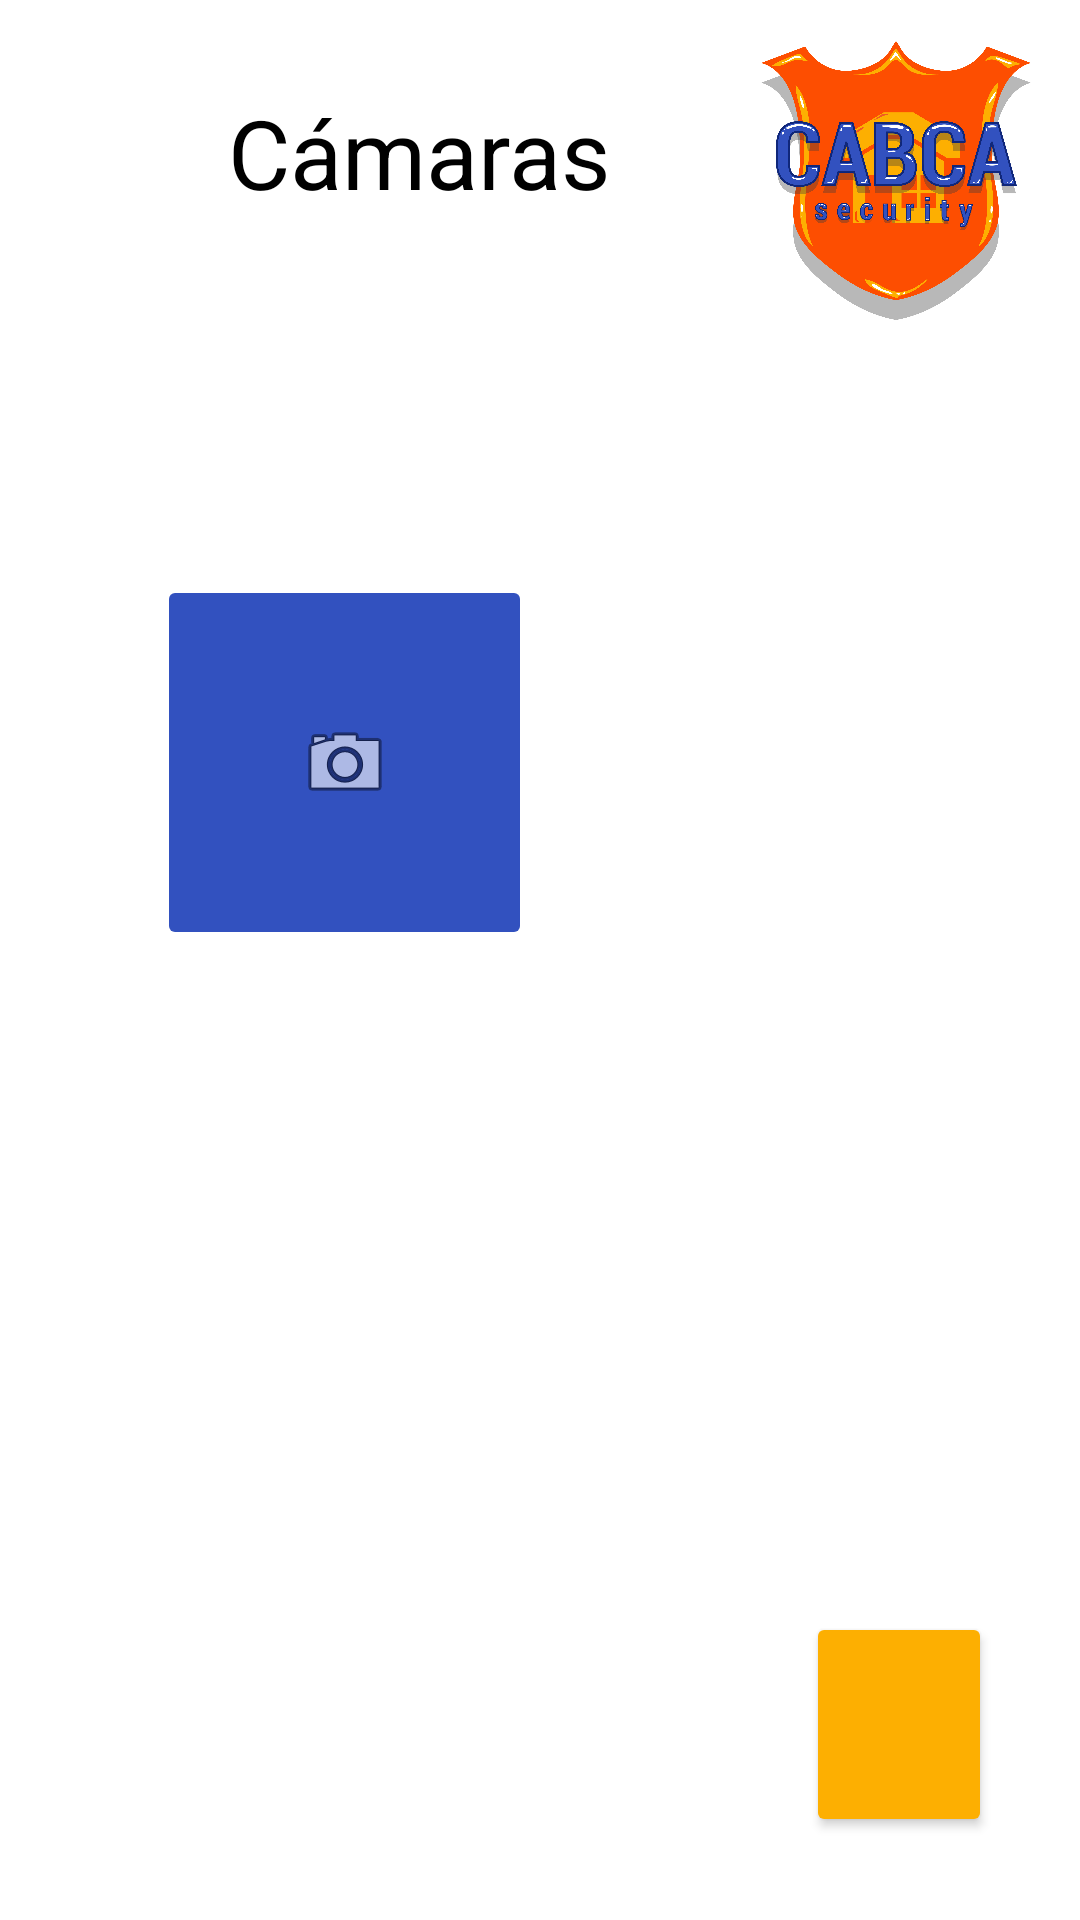

Layout XML and referenced resources for this Android screen:
<!-- AndroidManifest.xml: application theme Theme.CABCAApp -->
<!-- res/layout/activity_pantalla_camara.xml -->
<?xml version="1.0" encoding="utf-8"?>
<androidx.constraintlayout.widget.ConstraintLayout xmlns:android="http://schemas.android.com/apk/res/android"
    xmlns:app="http://schemas.android.com/apk/res-auto"
    xmlns:tools="http://schemas.android.com/tools"
    android:layout_width="match_parent"
    android:layout_height="match_parent"
    tools:context=".PantallaCamara">

    <TextView
        android:id="@+id/textView"
        android:layout_width="wrap_content"
        android:layout_height="wrap_content"
        android:text="@string/mainCamara"
        android:textColor="@color/negro"
        android:textSize="32sp"
        app:layout_constraintBottom_toBottomOf="parent"
        app:layout_constraintEnd_toEndOf="parent"
        app:layout_constraintHorizontal_bias="0.328"
        app:layout_constraintStart_toStartOf="parent"
        app:layout_constraintTop_toTopOf="parent"
        app:layout_constraintVertical_bias="0.049" />

    <ImageView
        android:id="@+id/imageView5"
        android:layout_width="96dp"
        android:layout_height="93dp"
        android:contentDescription="@string/logoMain"
        app:layout_constraintBottom_toBottomOf="parent"
        app:layout_constraintEnd_toEndOf="parent"
        app:layout_constraintHorizontal_bias="0.949"
        app:layout_constraintStart_toStartOf="parent"
        app:layout_constraintTop_toTopOf="parent"
        app:layout_constraintVertical_bias="0.025"
        app:srcCompat="@drawable/logogrande" />

    <Button
        android:id="@+id/buttonAdd"
        android:layout_width="62dp"
        android:layout_height="75dp"
        android:backgroundTint="@color/amarrilloDefault"
        android:contentDescription="@string/add"
        android:textAlignment="center"
        android:textColor="@color/negro"
        app:cornerRadius="200dp"
        app:icon="@android:drawable/ic_input_add"
        app:iconPadding="0dp"
        app:iconTint="@color/negro"
        app:layout_constraintBottom_toBottomOf="parent"
        app:layout_constraintEnd_toEndOf="parent"
        app:layout_constraintHorizontal_bias="0.902"
        app:layout_constraintStart_toStartOf="parent"
        app:layout_constraintTop_toTopOf="parent"
        app:layout_constraintVertical_bias="0.951" />

    <ImageButton
        android:id="@+id/imBtnCamera1"
        android:layout_width="125dp"
        android:layout_height="125dp"
        android:backgroundTint="@color/principalAzul"
        android:contentDescription="@string/botonCamaras"
        app:layout_constraintBottom_toBottomOf="parent"
        app:layout_constraintEnd_toEndOf="parent"
        app:layout_constraintHorizontal_bias="0.223"
        app:layout_constraintStart_toStartOf="parent"
        app:layout_constraintTop_toTopOf="parent"
        app:layout_constraintVertical_bias="0.372"
        app:srcCompat="@android:drawable/ic_menu_camera" />

</androidx.constraintlayout.widget.ConstraintLayout>
<!-- resources referenced by this layout -->
<resources>
  <color name="amarrilloDefault">#FDAF01</color>
  <color name="negro">#000000</color>
  <color name="principalAzul">#3251BF</color>
  <!-- drawable logogrande: png bitmap (drawable, 558992 bytes) -->
  <string name="add">Añadir</string>
  <string name="botonCamaras">Función camaras</string>
  <string name="logoMain">Logo principal</string>
  <string name="mainCamara">Cámaras</string>
  <style name="Theme.CABCAApp" parent="Theme.MaterialComponents.DayNight.DarkActionBar">
          
          <item name="colorPrimary">@color/purple_500</item>
          <item name="colorPrimaryVariant">@color/purple_700</item>
          <item name="colorOnPrimary">@color/white</item>
          
          <item name="colorSecondary">@color/teal_200</item>
          <item name="colorSecondaryVariant">@color/teal_700</item>
          <item name="colorOnSecondary">@color/black</item>
          
          <item name="android:statusBarColor" tools:targetApi="l">?attr/colorPrimaryVariant</item>
          
      </style>
  <color name="purple_500">#FF6200EE</color>
  <color name="purple_700">#FF3700B3</color>
  <color name="white">#FFFFFFFF</color>
  <color name="teal_200">#FF03DAC5</color>
  <color name="teal_700">#FF018786</color>
  <color name="black">#FF000000</color>
</resources>
